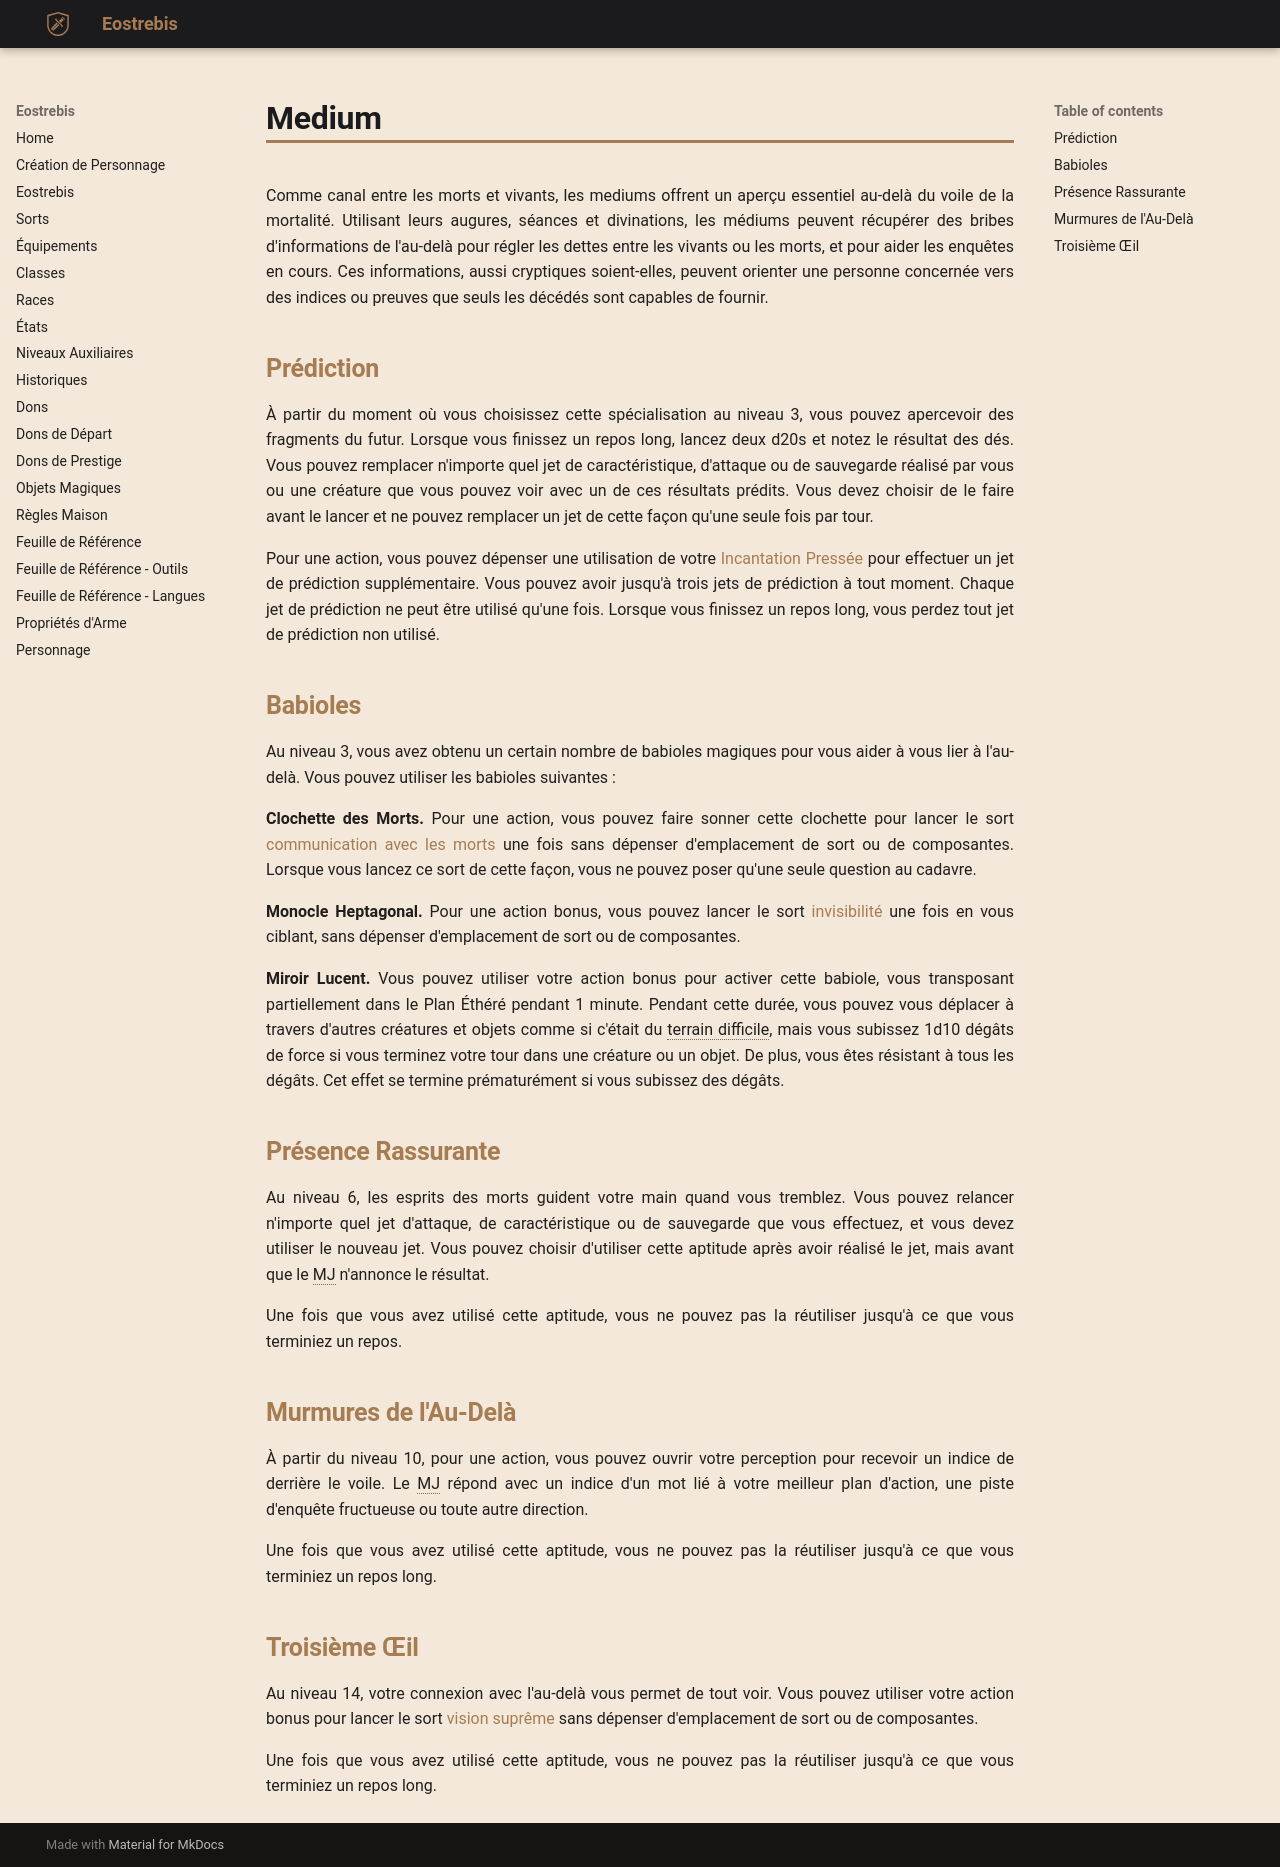

repository: Eostrebis/5e.VF · page: classes/Investigateur/Medium/index.html · generator: mkdocs

---
writing_status: finished
---
Comme canal entre les morts et vivants, les mediums offrent un aperçu essentiel au-delà du voile de la mortalité. Utilisant leurs augures, séances et divinations, les médiums peuvent récupérer des bribes d'informations de l'au-delà pour régler les dettes entre les vivants ou les morts, et pour aider les enquêtes en cours. Ces informations, aussi cryptiques soient-elles, peuvent orienter une personne concernée vers des indices ou preuves que seuls les décédés sont capables de fournir.

## Prédiction

À partir du moment où vous choisissez cette spécialisation au niveau 3, vous pouvez apercevoir des fragments du futur. Lorsque vous finissez un repos long, lancez deux d20s et notez le résultat des dés. Vous pouvez remplacer n'importe quel jet de caractéristique, d'attaque ou de sauvegarde réalisé par vous ou une créature que vous pouvez voir avec un de ces résultats prédits. Vous devez choisir de le faire avant le lancer et ne pouvez remplacer un jet de cette façon qu'une seule fois par tour.

Pour une action, vous pouvez dépenser une utilisation de votre [[Investigateur#Incantation Pressée|Incantation Pressée]] pour effectuer un jet de prédiction supplémentaire. Vous pouvez avoir jusqu'à trois jets de prédiction à tout moment. Chaque jet de prédiction ne peut être utilisé qu'une fois. Lorsque vous finissez un repos long, vous perdez tout jet de prédiction non utilisé.

## Babioles

Au niveau 3, vous avez obtenu un certain nombre de babioles magiques pour vous aider à vous lier à l'au-delà. Vous pouvez utiliser les babioles suivantes : 

**Clochette des Morts.** Pour une action, vous pouvez faire sonner cette clochette pour lancer le sort [[communication avec les morts]] une fois sans dépenser d'emplacement de sort ou de composantes. Lorsque vous lancez ce sort de cette façon, vous ne pouvez poser qu'une seule question au cadavre.

**Monocle Heptagonal.** Pour une action bonus, vous pouvez lancer le sort [[invisibilité]] une fois en vous ciblant, sans dépenser d'emplacement de sort ou de composantes. 

**Miroir Lucent.** Vous pouvez utiliser votre action bonus pour activer cette babiole, vous transposant partiellement dans le Plan Éthéré pendant 1 minute. Pendant cette durée, vous pouvez vous déplacer à travers d'autres créatures et objets comme si c'était du terrain difficile, mais vous subissez 1d10 dégâts de force si vous terminez votre tour dans une créature ou un objet. De plus, vous êtes résistant à tous les dégâts. Cet effet se termine prématurément si vous subissez des dégâts.

## Présence Rassurante

Au niveau 6, les esprits des morts guident votre main quand vous tremblez. Vous pouvez relancer n'importe quel jet d'attaque, de caractéristique ou de sauvegarde que vous effectuez, et vous devez utiliser le nouveau jet. Vous pouvez choisir d'utiliser cette aptitude après avoir réalisé le jet, mais avant que le MJ n'annonce le résultat.

Une fois que vous avez utilisé cette aptitude, vous ne pouvez pas la réutiliser jusqu'à ce que vous terminiez un repos.

## Murmures de l'Au-Delà

À partir du niveau 10, pour une action, vous pouvez ouvrir votre perception pour recevoir un indice de derrière le voile. Le MJ répond avec un indice d'un mot lié à votre meilleur plan d'action, une piste d'enquête fructueuse ou toute autre direction.

Une fois que vous avez utilisé cette aptitude, vous ne pouvez pas la réutiliser jusqu'à ce que vous terminiez un repos long.

## Troisième Œil

Au niveau 14, votre connexion avec l'au-delà vous permet de tout voir. Vous pouvez utiliser votre action bonus pour lancer le sort [[vision suprême]] sans dépenser d'emplacement de sort ou de composantes. 

Une fois que vous avez utilisé cette aptitude, vous ne pouvez pas la réutiliser jusqu'à ce que vous terminiez un repos long.
